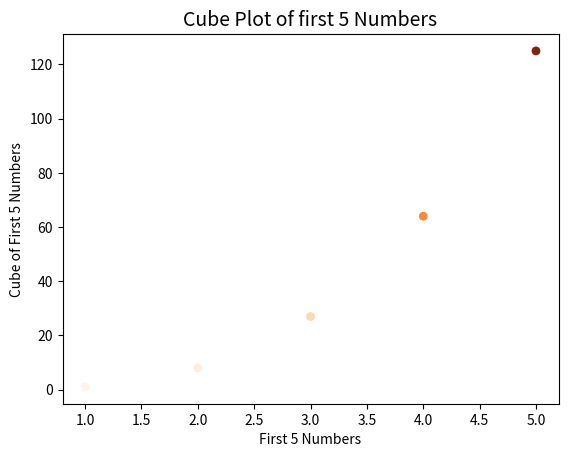

The script that saved this image:
import matplotlib.pyplot as plt

#Define the values to be used
x_cube = [1, 2, 3, 4, 5]
y_cube = [1, 8, 27, 64, 125]

#Make the plot
plt.scatter(x_cube, y_cube, c=y_cube, cmap=plt.cm.Oranges, edgecolor='none', s=40)

#Labelling of the axis
plt.title('Cube Plot of first 5 Numbers', fontsize='14')
plt.xlabel('First 5 Numbers', fontsize='10')
plt.ylabel('Cube of First 5 Numbers', fontsize='10')

#plt.tick_params(axis='both', labelsize='10')

#Show the plot
#plt.show()

#Save the plot
plt.show('First 5 Numbers cube_plot')